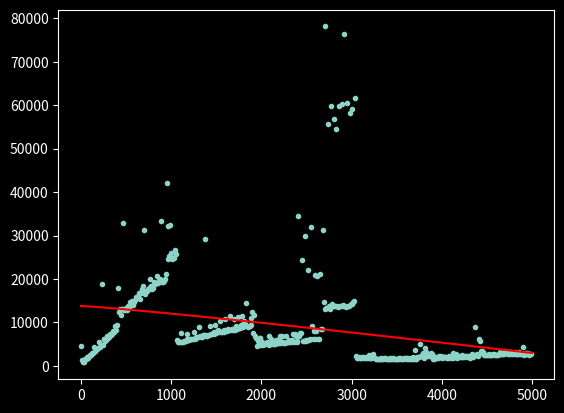

Reproduce this figure in Python.

from scipy.optimize import curve_fit
import numpy as np
from matplotlib import pyplot as plt
from math import factorial

def objective(x,a,b,c):
	return a*x*np.log2(x+b)+c

x=np.arange(0, 5000, 10)
y=[4700, 1300, 800, 1000, 1500, 1600, 1600, 2000, 1900, 2300, 2600, 2500, 3000, 2900, 4300, 3500, 3500, 3900, 3800, 4100, 5400, 4300, 4800, 18800, 4900, 6300, 6100, 5800, 5900, 6800, 6400, 6700, 7400, 7100, 7300, 7900, 8000, 7700, 9100, 8300, 9500, 18000, 12300, 13200, 11800, 13200, 33000, 13200, 12900, 12900, 13300, 12800, 13700, 13400, 14700, 14400, 14200, 14900, 14000, 14700, 15200, 15900, 15700, 16000, 16800, 15400, 17100, 16800, 17700, 18500, 31200, 16600, 17300, 17300, 17700, 17700, 20000, 18100, 18300, 17800, 17900, 19200, 18900, 19100, 20800, 19000, 19200, 19700, 20100, 33400, 19300, 19400, 19500, 19900, 21200, 42000, 32300, 24500, 25200, 32500, 25900, 24500, 24900, 24900, 26600, 25800, 6000, 5500, 5700, 5500, 5500, 7500, 5600, 5600, 5700, 5800, 5800, 6300, 7400, 6000, 6000, 6100, 6100, 6200, 6200, 7800, 6300, 6500, 6600, 6700, 6600, 8900, 6900, 6600, 6600, 7100, 7100, 29200, 7100, 7000, 7000, 7200, 7200, 9100, 7300, 7300, 7500, 7300, 7700, 9400, 7500, 8100, 8200, 7700, 10300, 7800, 7800, 8000, 7900, 8300, 10900, 8200, 8000, 8500, 8200, 11600, 8300, 8500, 8600, 8200, 10800, 8300, 9200, 8600, 11300, 8700, 8800, 9400, 9400, 11500, 8900, 10300, 9700, 14400, 9200, 9000, 9100, 9200, 11000, 9500, 12500, 7500, 11700, 7000, 6400, 4600, 5800, 4900, 6500, 6500, 4900, 5500, 4900, 5000, 5000, 5200, 5600, 5000, 4900, 6900, 5000, 6100, 5300, 5000, 5000, 5100, 5900, 5200, 5200, 5200, 6300, 6900, 5200, 7000, 5600, 5300, 5300, 6900, 5500, 5400, 5500, 5900, 5400, 5500, 6000, 7400, 5500, 7300, 6800, 5600, 5700, 34600, 7000, 7600, 7600, 24300, 5800, 5800, 29800, 6000, 5800, 5900, 22000, 6000, 6200, 32000, 9300, 6100, 8000, 21000, 6100, 8100, 20700, 6300, 6200, 21100, 8600, 8400, 31200, 14700, 13100, 78100, 13300, 13400, 55700, 13900, 13100, 59900, 14300, 13900, 56900, 13900, 13700, 54500, 13700, 13600, 59700, 13700, 13900, 60300, 14000, 13900, 76400, 13900, 13600, 60400, 13900, 13800, 58200, 14200, 14200, 59100, 14700, 15000, 61700, 2300, 1800, 1800, 2000, 1800, 1800, 1800, 2100, 2000, 1800, 1800, 2000, 1800, 1900, 2600, 1900, 1900, 1900, 2000, 2800, 1800, 1800, 1500, 1500, 1500, 1500, 1700, 1700, 1800, 1500, 1500, 1800, 1800, 1600, 1700, 1500, 1600, 1600, 1800, 1600, 1500, 1800, 1500, 1600, 1700, 1600, 1600, 1500, 1900, 1800, 1600, 1700, 1600, 1800, 1900, 1600, 1900, 1900, 1600, 1700, 1800, 1700, 1700, 2000, 1700, 3700, 1600, 1700, 2000, 2100, 2000, 5100, 2400, 2600, 2900, 1900, 4200, 3000, 3200, 2400, 2500, 2400, 2300, 2900, 2800, 1700, 1700, 2000, 1800, 2000, 1800, 1800, 2200, 2100, 2200, 1900, 2000, 2000, 2100, 2000, 2000, 1800, 1900, 2200, 2100, 1800, 2300, 1800, 3000, 2000, 2200, 2700, 1900, 2200, 2000, 2200, 2000, 2100, 2500, 2100, 2300, 2000, 2300, 2300, 2100, 2100, 1900, 2500, 2200, 2700, 2100, 2500, 8900, 2600, 2700, 2200, 6200, 5700, 3000, 3400, 3500, 3100, 2600, 2600, 2600, 2600, 2600, 2800, 2600, 2600, 2600, 2600, 2700, 2700, 2600, 2600, 2600, 2600, 2700, 2700, 3100, 2700, 2700, 2700, 2700, 3400, 2900, 2900, 3100, 2800, 2700, 3100, 2800, 2800, 2900, 2800, 3100, 2800, 2800, 2700, 2800, 3100, 2800, 2800, 2800, 4300, 2600, 3000, 2700, 2700, 3000, 2700, 2600, 2800, 2700]
popt, _ = curve_fit(objective, x, y)
a,b,c = popt
x_line=np.linspace(0,5000,500)
y_line=objective(x,a,b,c)
plt.style.use("dark_background")
plt.scatter(x, y, marker=".")
plt.plot(x_line, y_line,"r-")
plt.show()